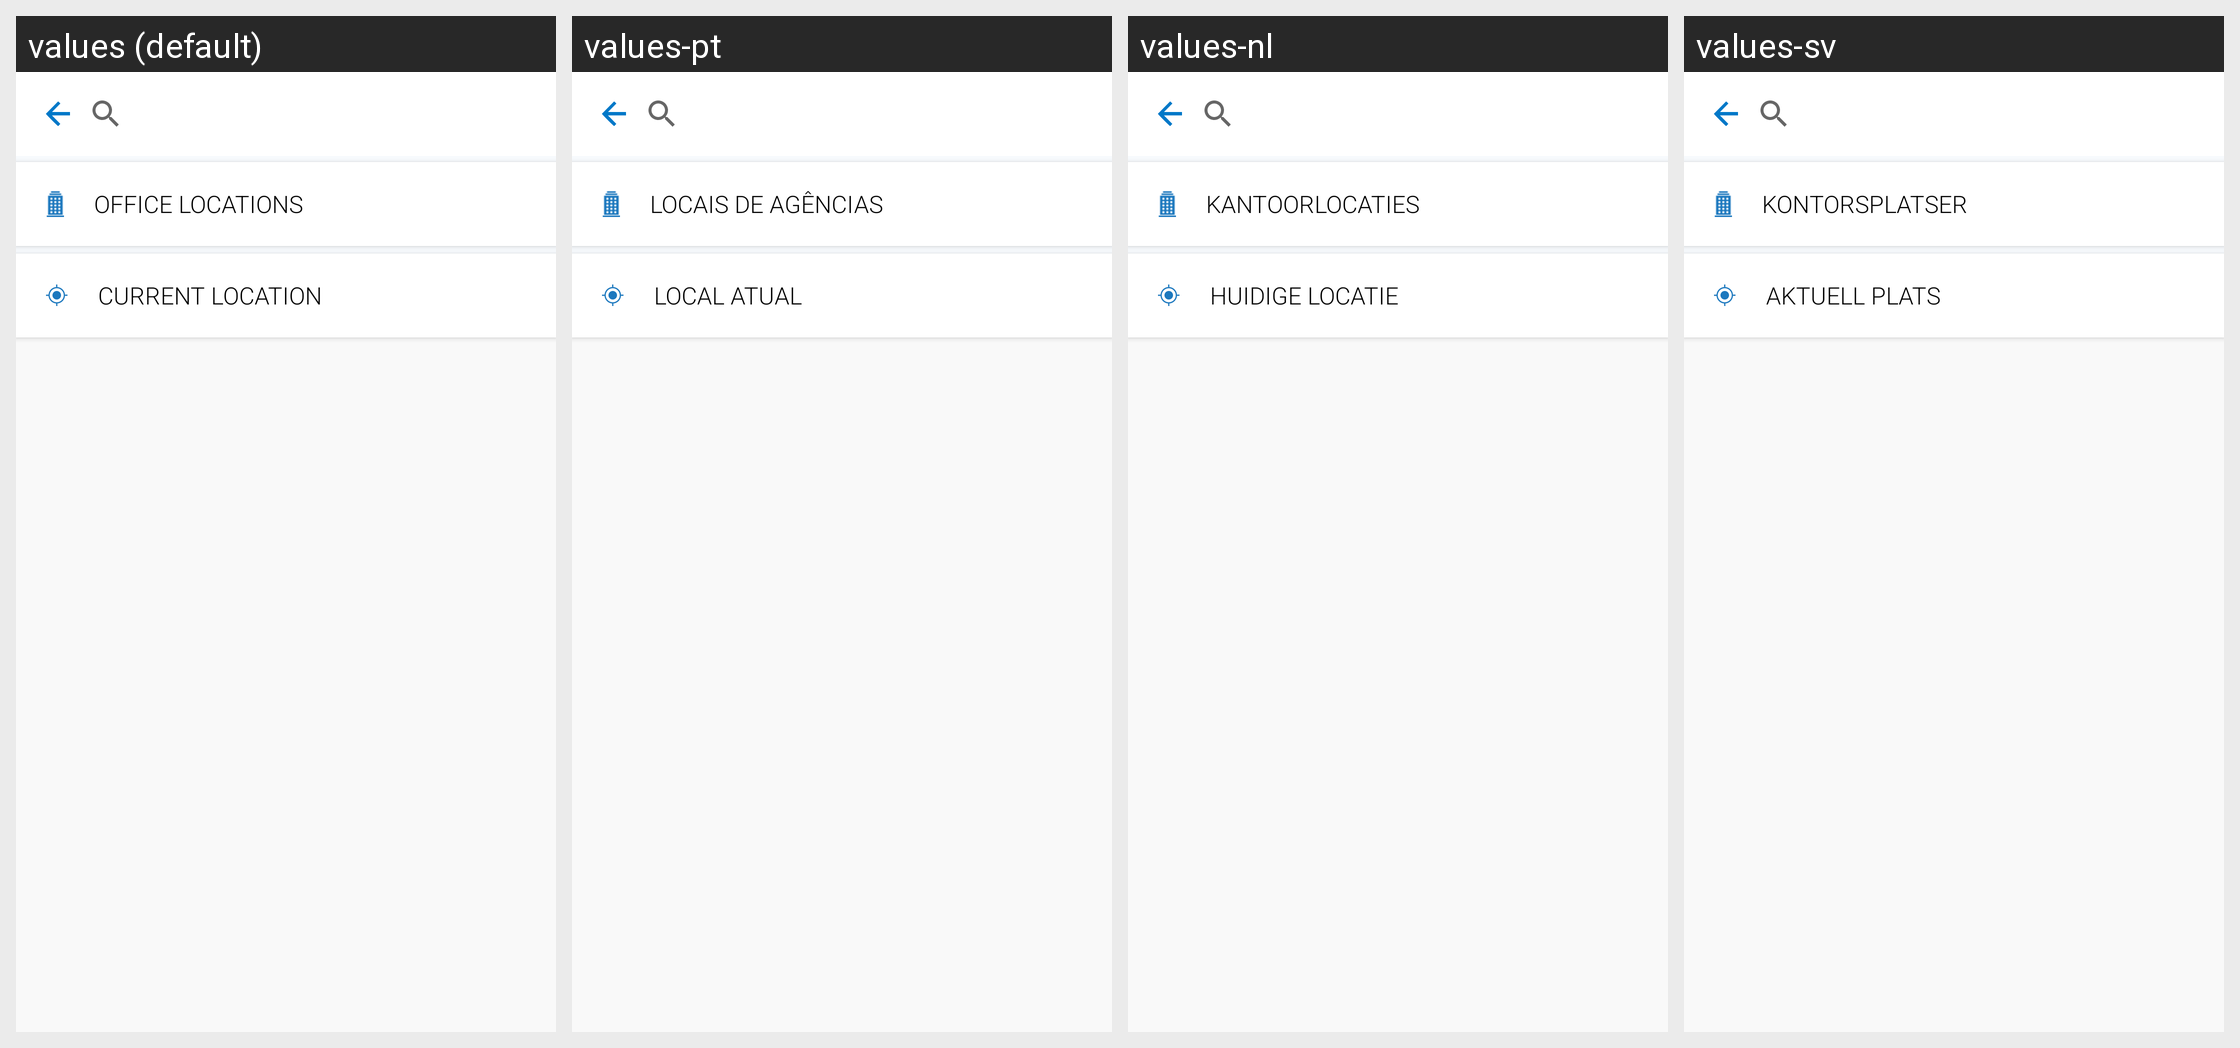

This grid shows one Android layout under several languages. Give, for every string resource on the screen, its name, the default text and each shown locale's text.
Android screen res/layout/location_search_v1.xml rendered under 4 locales, left to right: values (default), values-pt, values-nl, values-sv. Device: Nexus 5 (rendered at 1080×1920; each locale shown at half size, 540×960, under a caption strip naming it); theme Theme.MaterialComponents.DayNight.NoActionBar.
Other locales in the repository, not shown: values-de, values-en-rGB, values-es, values-fr, values-fr-rCA, values-it, values-ja, values-ru, values-zh-rCN.
Strings drawn on this screen, with the default value and each locale's value (text and hints the layout hard-codes, and strings that could not be matched under every locale, appear in the picture but are not listed):

loc_search_office
  values: Office Locations
  values-pt: Locais de agências
  values-nl: Kantoorlocaties
  values-sv: Kontorsplatser

search_current_location
  values: Current Location
  values-pt: Local atual
  values-nl: Huidige locatie
  values-sv: Aktuell plats
